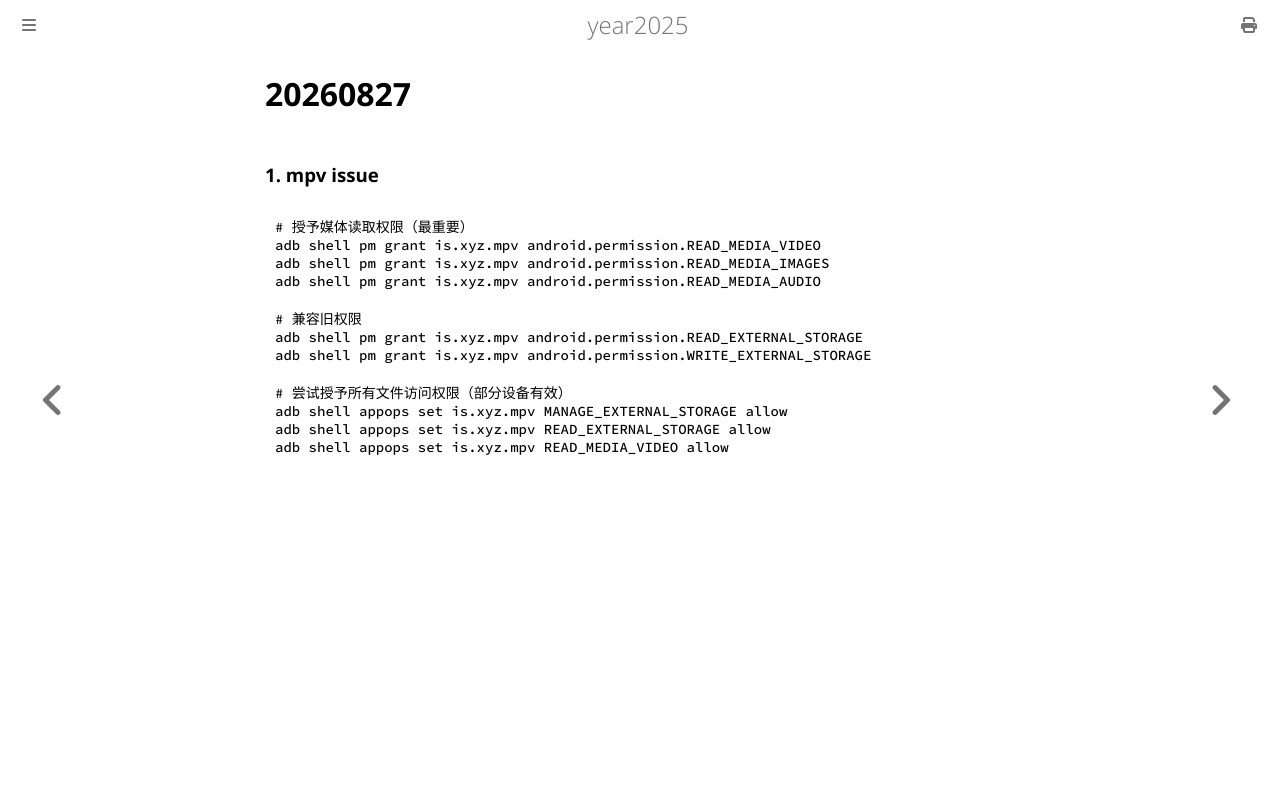

repository: purplepalmdash/Year2025 · page: 20260827.html · generator: mdbook

# 20260827
### 1. mpv issue

```
# 授予媒体读取权限（最重要）
adb shell pm grant is.xyz.mpv android.permission.READ_MEDIA_VIDEO
adb shell pm grant is.xyz.mpv android.permission.READ_MEDIA_IMAGES
adb shell pm grant is.xyz.mpv android.permission.READ_MEDIA_AUDIO

# 兼容旧权限
adb shell pm grant is.xyz.mpv android.permission.READ_EXTERNAL_STORAGE
adb shell pm grant is.xyz.mpv android.permission.WRITE_EXTERNAL_STORAGE

# 尝试授予所有文件访问权限（部分设备有效）
adb shell appops set is.xyz.mpv MANAGE_EXTERNAL_STORAGE allow
adb shell appops set is.xyz.mpv READ_EXTERNAL_STORAGE allow
adb shell appops set is.xyz.mpv READ_MEDIA_VIDEO allow
```
